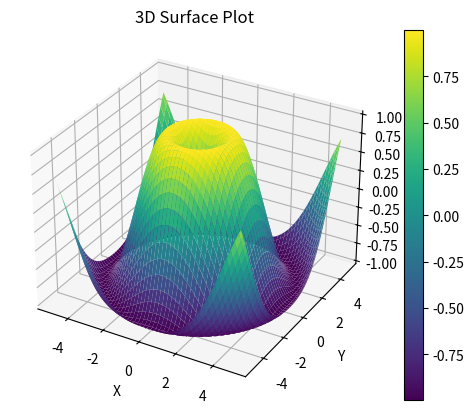

Here is the Python script that generated this plot:
import numpy as np
import matplotlib.pyplot as plt
from mpl_toolkits.mplot3d import Axes3D

# Generate data
x = np.linspace(-5, 5, 100)
y = np.linspace(-5, 5, 100)
X, Y = np.meshgrid(x, y)
Z = np.sin(np.sqrt(X**2 + Y**2))

# Create a figure and a 3D axis
fig = plt.figure()
ax = fig.add_subplot(111, projection='3d')

# Plot the 3D surface
surf = ax.plot_surface(X, Y, Z, cmap='viridis')

# Add a color bar which maps values to colors
fig.colorbar(surf)

# Set labels and title
ax.set_xlabel('X')
ax.set_ylabel('Y')
ax.set_zlabel('Z')
ax.set_title('3D Surface Plot')

# Show the plot
plt.show()
